Labelled photos from "Pictures", an image-classification folder in sagaramistry94/Image-Based-Calorie-Calculator. The possible labels are: apple, bread, lemon, onion, pomegrenate, potato, tomato.

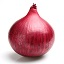
Label: onion

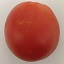
Label: tomato

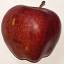
Label: apple

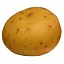
Label: potato

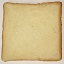
Label: bread

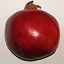
Label: pomegrenate
